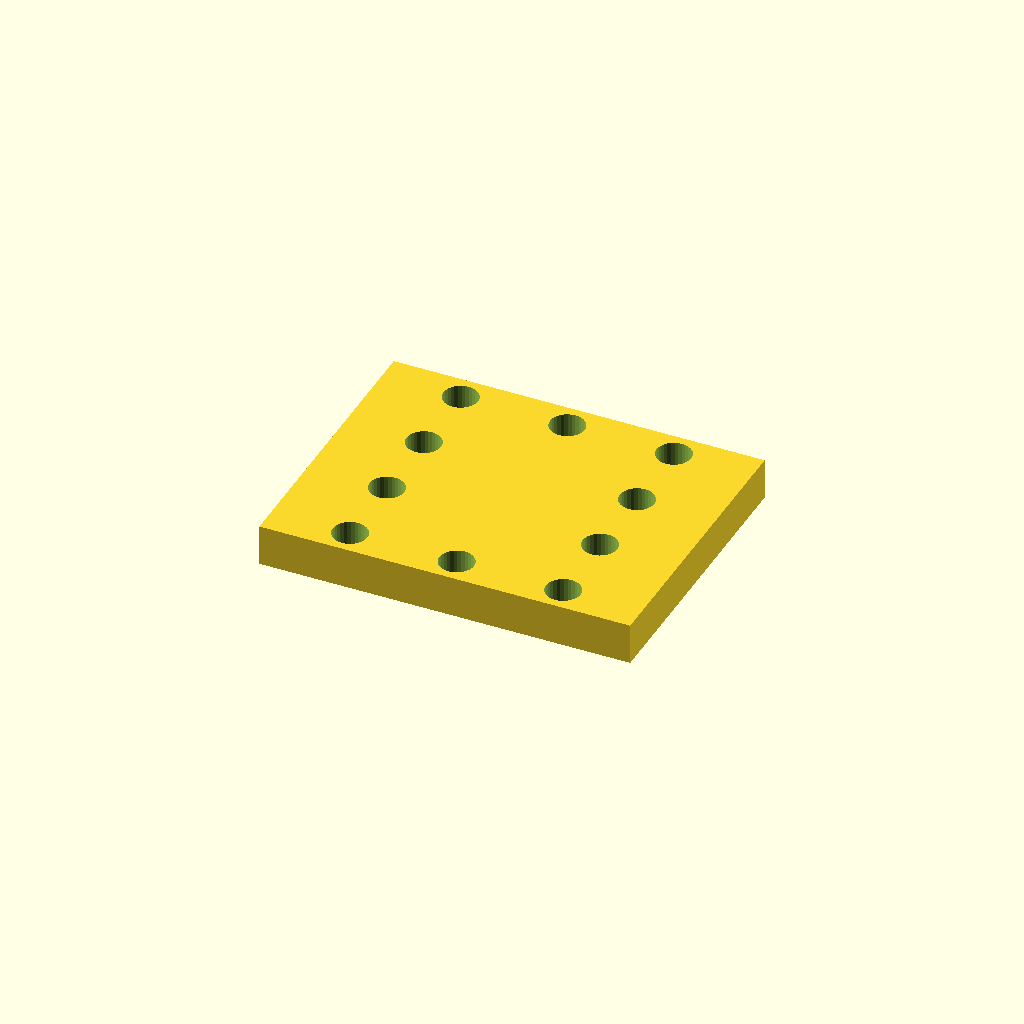
Cell 1 — every parameter at its default value.
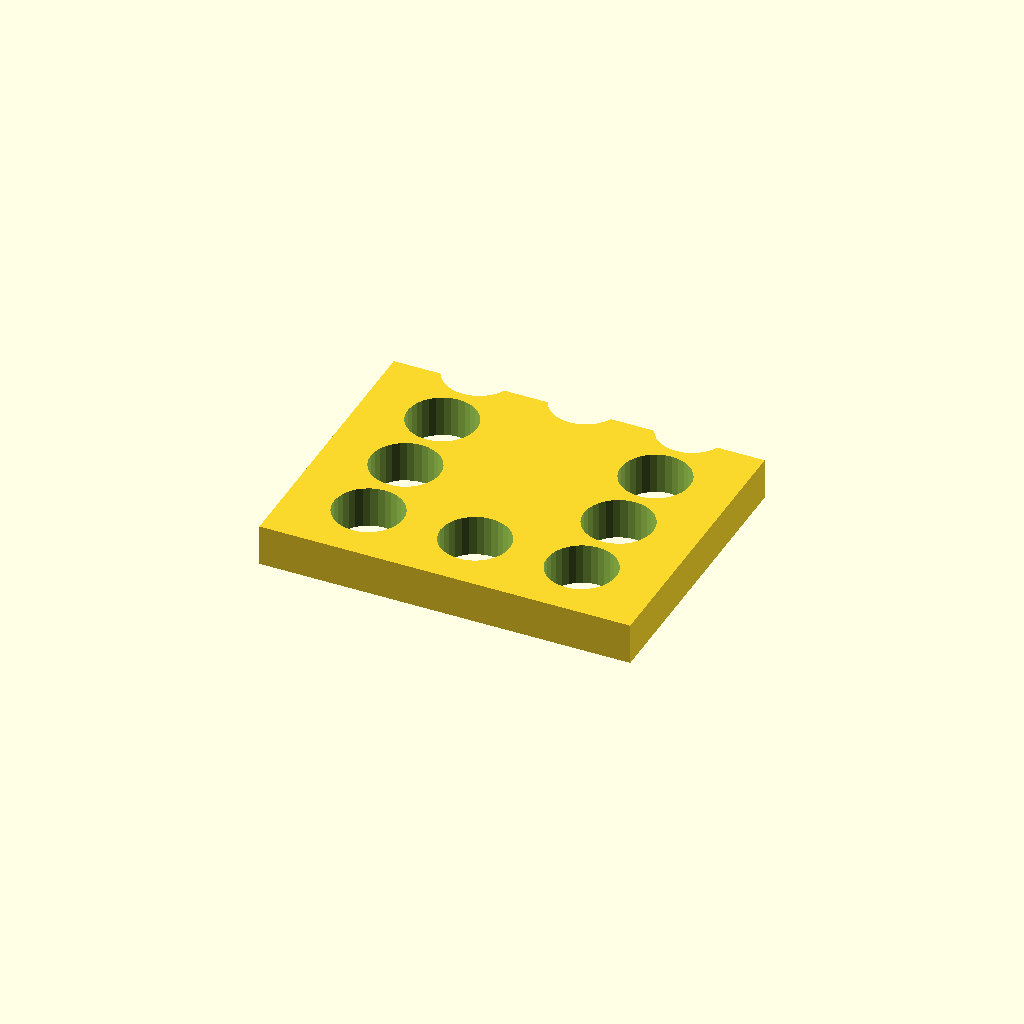
Cell 2 — hole_d set to 16.8, the other parameters unchanged.
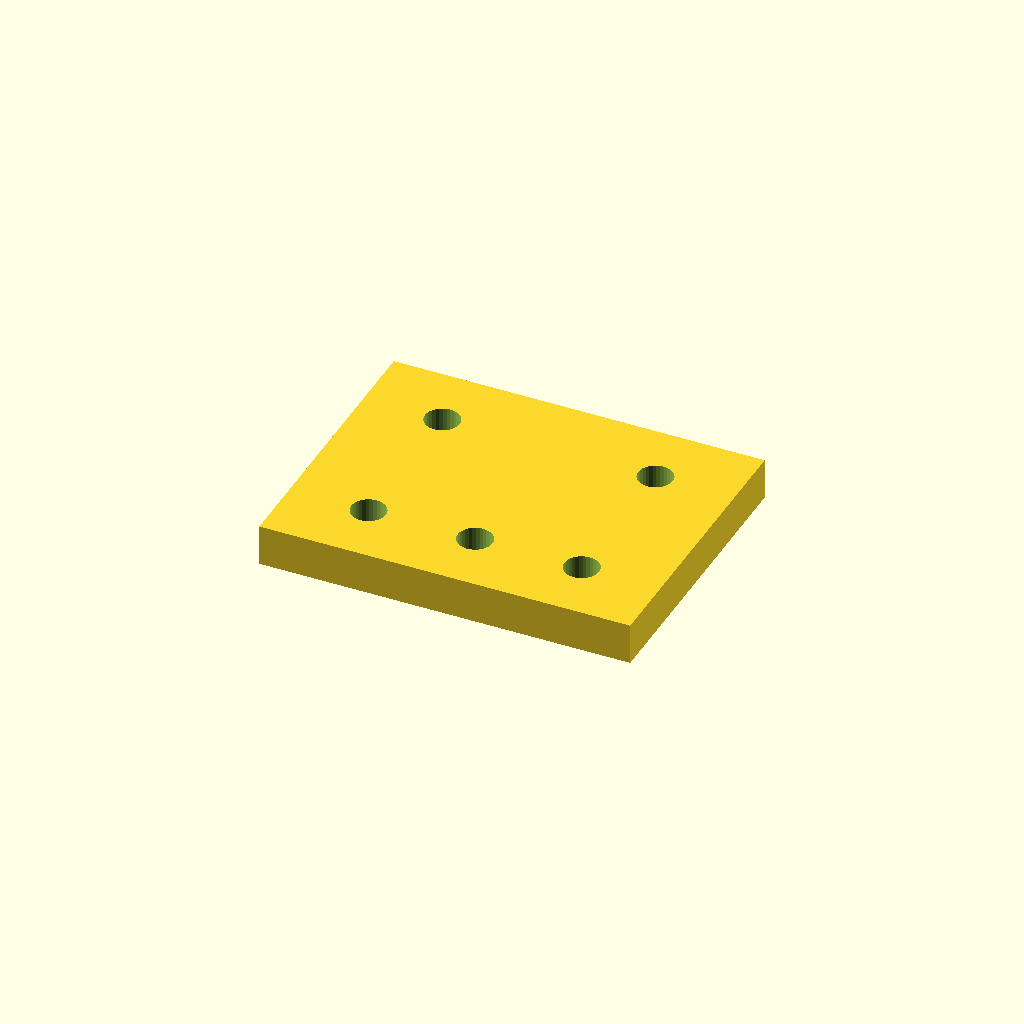
Cell 3: the same model with pitch_y = 38.4.
All cells are drawn from one camera (rotation 55°, 0°, 25°, orthographic, colour scheme Cornfield), so only the parameter changes between them.
OpenSCAD source file optional_data/data/place1/perfpanels/part_0119.scad:
$fn = 32;

// ----------------------------------------------------------------------
// Perforated panel 90 x 70 x 10
// 4 x 3 Ø8.4 holes, frame layout
// ----------------------------------------------------------------------

// --- parameters (mm) ---
panel = [90, 70, 10];  // overall size (x, y, z)
hole_d = 8.4;          // hole diameter
pitch_x = 25.867;      // hole pitch along X
pitch_y = 19.2;        // hole pitch along Y

// --- derived feature positions (mm) ---
margin = hole_d / 2 + 2;            // = 6.2   clearance from the panel edge
cols = floor((panel[0] - 2 * margin) / pitch_x) + 1;  // = 3   how many columns fit in X
rows = floor((panel[1] - 2 * margin) / pitch_y) + 1;  // = 4   how many rows fit in Y
span_x = (cols - 1) * pitch_x + 0;  // = 51.73   width of the field
span_y = (rows - 1) * pitch_y;      // = 57.6   height of the field
origin_x = -span_x / 2;             // = -25.87   X of the first hole
origin_y = -span_y / 2;             // = -28.8   Y of the first row
holes = 2 * cols + 2 * (rows - 2);  // = 10   holes around the frame
feature_centers = [
  [origin_x + 0 * pitch_x, origin_y + 0 * pitch_y],
  [origin_x + 0 * pitch_x, origin_y + 1 * pitch_y],
  [origin_x + 0 * pitch_x, origin_y + 2 * pitch_y],
  [origin_x + 0 * pitch_x, origin_y + 3 * pitch_y],
  [origin_x + 1 * pitch_x, origin_y + 0 * pitch_y],
  [origin_x + 1 * pitch_x, origin_y + 3 * pitch_y],
  [origin_x + 2 * pitch_x, origin_y + 0 * pitch_y],
  [origin_x + 2 * pitch_x, origin_y + 1 * pitch_y],
  [origin_x + 2 * pitch_x, origin_y + 2 * pitch_y],
  [origin_x + 2 * pitch_x, origin_y + 3 * pitch_y]
];   // hole centres, used verbatim by the cutter loop

// panel outline, every hole through
difference() {
  cube(panel, center = true);
  for (centre = feature_centers)
    translate([centre[0], centre[1], 0])
      cylinder(d = hole_d, h = panel[2] + 2, center = true);
}
Customizer parameters (derived from the source; name, type, default, range or options):
panel: vector, default [90, 70, 10]
hole_d: number, default 8.4
pitch_x: number, default 25.867
pitch_y: number, default 19.2
